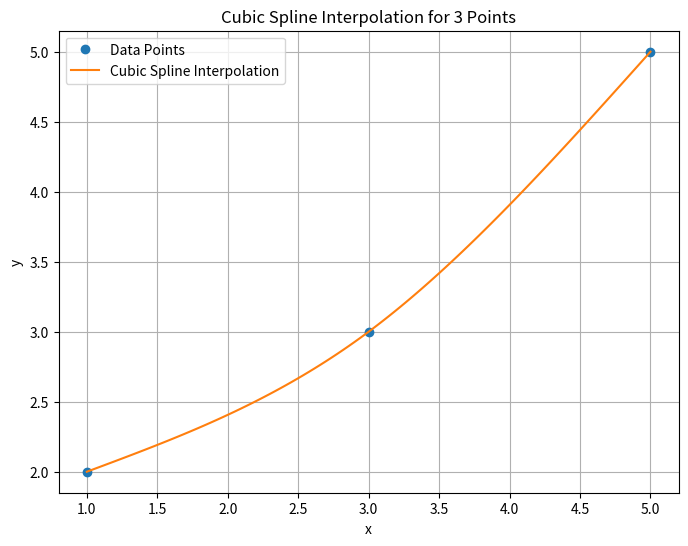

This figure's Python source:
# -*- coding: utf-8 -*-
"""
Created on Sat Mar 5 22:09:45 2024
[redacted]
@email: [email redacted]
The following code is mainly used to find extreme points in the EMD algorithm
Code taken from https://github.com/laszukdawid/PyEMD/blob/master/PyEMD/EMD.py
"""
import numpy as np
from scipy.interpolate import Akima1DInterpolator, CubicHermiteSpline, CubicSpline, PchipInterpolator


def cubic_spline_3pts(x, y, T):
    """
    Apparently scipy.interpolate.interp1d does not support
    cubic spline for less than 4 points.
    :param x: The abscissa of a data point of length 3
    :param y: The ordinate of the data with length 3
    :param T: Array of x-coordinate points you wish to interpolate
    :return: The interpolated abscissa t and ordinate q
    """
    x0, x1, x2 = x
    y0, y1, y2 = y

    x1x0, x2x1 = x1 - x0, x2 - x1
    y1y0, y2y1 = y1 - y0, y2 - y1
    _x1x0, _x2x1 = 1.0 / x1x0, 1.0 / x2x1

    m11, m12, m13 = 2 * _x1x0, _x1x0, 0
    m21, m22, m23 = _x1x0, 2.0 * (_x1x0 + _x2x1), _x2x1
    m31, m32, m33 = 0, _x2x1, 2.0 * _x2x1

    v1 = 3 * y1y0 * _x1x0 * _x1x0
    v3 = 3 * y2y1 * _x2x1 * _x2x1
    v2 = v1 + v3

    M = np.array([[m11, m12, m13], [m21, m22, m23], [m31, m32, m33]])
    v = np.array([v1, v2, v3]).T
    k = np.linalg.inv(M).dot(v)

    a1 = k[0] * x1x0 - y1y0
    b1 = -k[1] * x1x0 + y1y0
    a2 = k[1] * x2x1 - y2y1
    b2 = -k[2] * x2x1 + y2y1

    t = T[np.r_[T >= x0] & np.r_[T <= x2]]
    t1 = (T[np.r_[T >= x0] & np.r_[T < x1]] - x0) / x1x0
    t2 = (T[np.r_[T >= x1] & np.r_[T <= x2]] - x1) / x2x1
    t11, t22 = 1.0 - t1, 1.0 - t2

    q1 = t11 * y0 + t1 * y1 + t1 * t11 * (a1 * t11 + b1 * t1)
    q2 = t22 * y1 + t2 * y2 + t2 * t22 * (a2 * t22 + b2 * t2)
    q = np.append(q1, q2)

    return t, q


def akima(X, Y, x):
    spl = Akima1DInterpolator(X, Y)
    return spl(x)


def cubic_hermite(X, Y, x):
    dydx = np.gradient(Y, X)
    spl = CubicHermiteSpline(X, Y, dydx)
    return spl(x)


def cubic(X, Y, x):
    spl = CubicSpline(X, Y)
    return spl(x)


def pchip(X, Y, x):
    spl = PchipInterpolator(X, Y)
    return spl(x)


if __name__ == '__main__':
    from matplotlib import pyplot as plt

    x = np.array([1, 3, 5])
    y = np.array([2, 3, 5])
    T = np.linspace(1, 5, 100)

    t, q = cubic_spline_3pts(x, y, T)

    plt.figure(figsize=(8, 6))
    plt.plot(x, y, 'o', label='Data Points')
    plt.plot(t, q, label='Cubic Spline Interpolation')
    plt.title('Cubic Spline Interpolation for 3 Points')
    plt.xlabel('x')
    plt.ylabel('y')
    plt.legend()
    plt.grid(True)
    plt.show()
